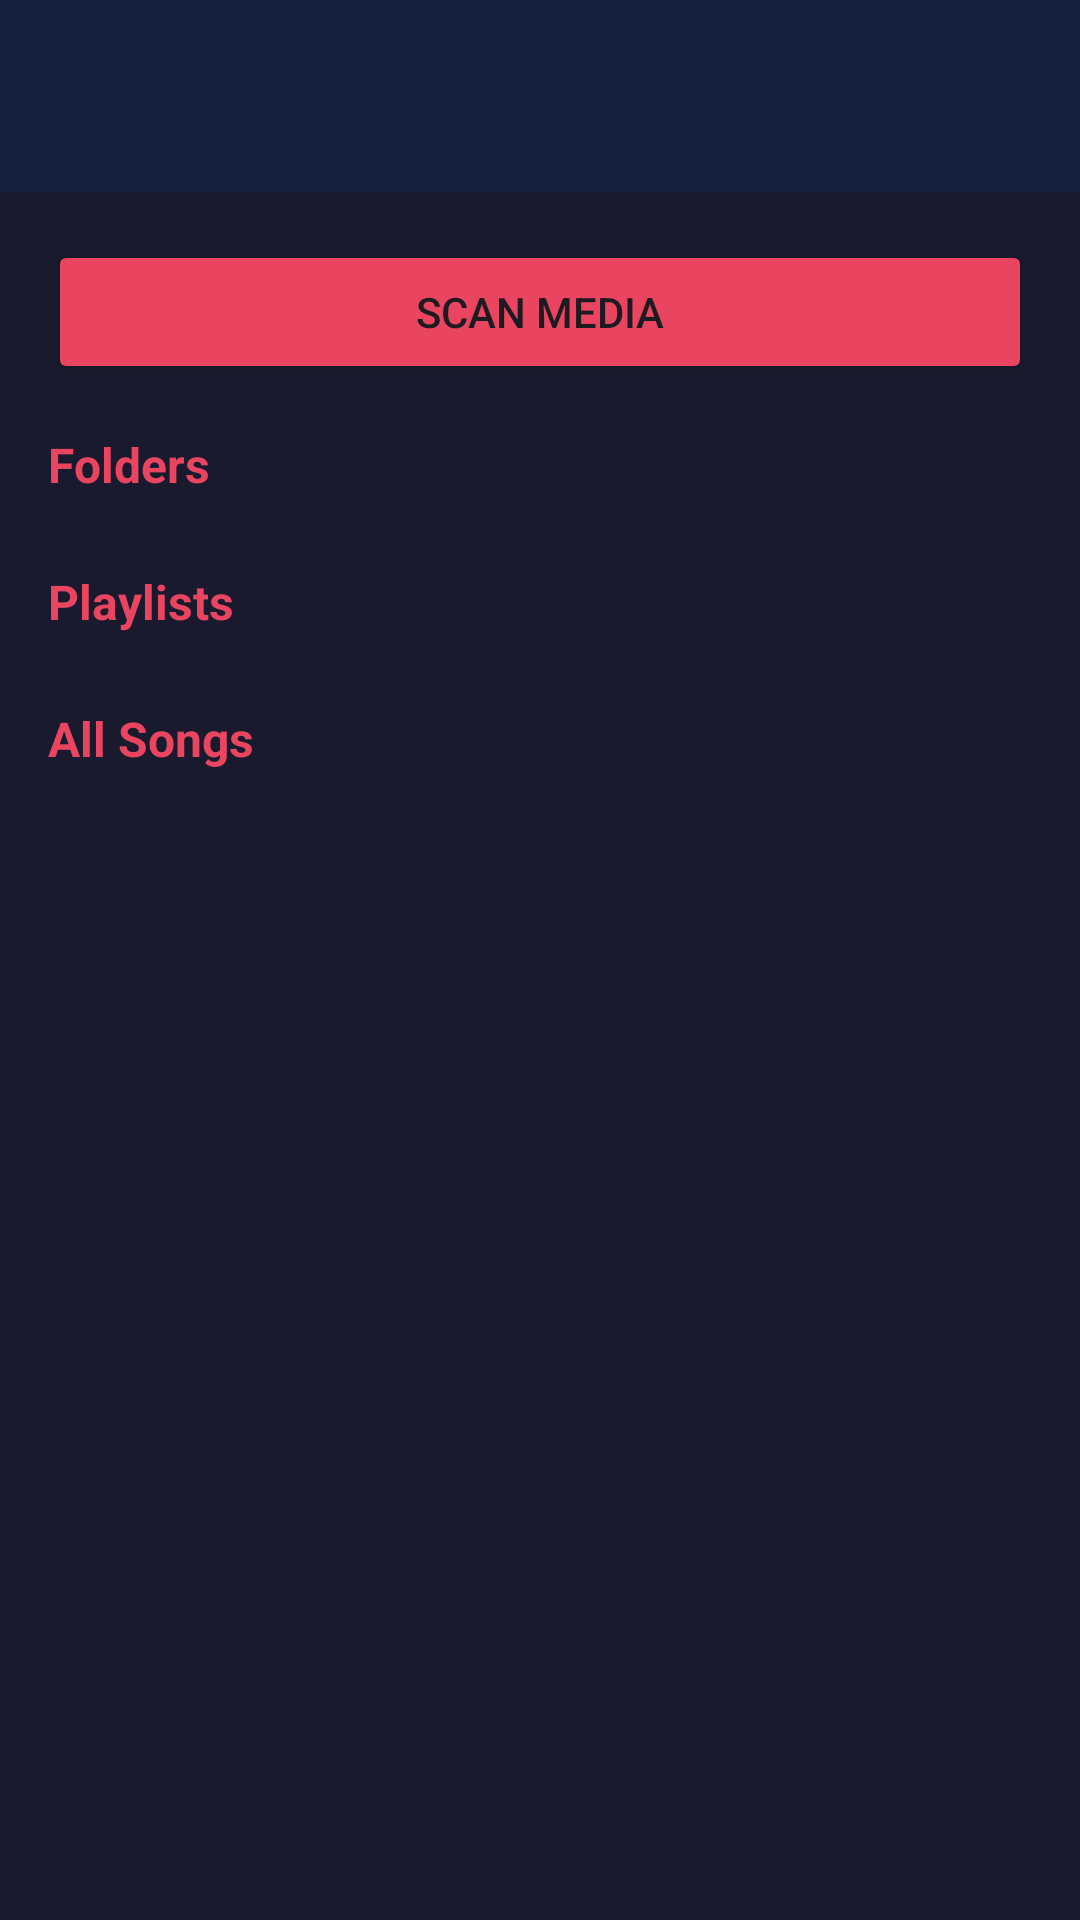

Write the Android layout XML for this screen, with the resource values it uses.
<!-- AndroidManifest.xml: application theme Theme.DJMussic -->
<!-- res/layout/activity_my_library.xml -->
<?xml version="1.0" encoding="utf-8"?>
<LinearLayout xmlns:android="http://schemas.android.com/apk/res/android"
    xmlns:app="http://schemas.android.com/apk/res-auto"
    android:layout_width="match_parent"
    android:layout_height="match_parent"
    android:orientation="vertical"
    android:background="@color/dark_bg">

    <androidx.appcompat.widget.Toolbar
        android:id="@+id/toolbar"
        android:layout_width="match_parent"
        android:layout_height="?attr/actionBarSize"
        android:background="@color/card_bg"
        app:titleTextColor="@color/text_primary" />

    <ScrollView
        android:layout_width="match_parent"
        android:layout_height="match_parent">

        <LinearLayout
            android:layout_width="match_parent"
            android:layout_height="wrap_content"
            android:orientation="vertical"
            android:padding="16dp">

            <Button
                android:id="@+id/scan_btn"
                android:layout_width="match_parent"
                android:layout_height="wrap_content"
                android:text="Scan Media"
                android:backgroundTint="@color/accent" />

            <TextView
                android:layout_width="wrap_content"
                android:layout_height="wrap_content"
                android:layout_marginTop="16dp"
                android:text="Folders"
                android:textColor="@color/accent"
                android:textStyle="bold"
                android:textSize="16sp" />

            <LinearLayout
                android:id="@+id/folder_container"
                android:layout_width="match_parent"
                android:layout_height="wrap_content"
                android:orientation="vertical"
                android:layout_marginTop="8dp" />

            <TextView
                android:layout_width="wrap_content"
                android:layout_height="wrap_content"
                android:layout_marginTop="16dp"
                android:text="Playlists"
                android:textColor="@color/accent"
                android:textStyle="bold"
                android:textSize="16sp" />

            <LinearLayout
                android:id="@+id/playlists_container"
                android:layout_width="match_parent"
                android:layout_height="wrap_content"
                android:orientation="vertical"
                android:layout_marginTop="8dp" />

            <TextView
                android:layout_width="wrap_content"
                android:layout_height="wrap_content"
                android:layout_marginTop="16dp"
                android:text="All Songs"
                android:textColor="@color/accent"
                android:textStyle="bold"
                android:textSize="16sp" />

            <androidx.recyclerview.widget.RecyclerView
                android:id="@+id/songs_recycler_view"
                android:layout_width="match_parent"
                android:layout_height="wrap_content"
                android:nestedScrollingEnabled="false"
                android:layout_marginTop="8dp" />

        </LinearLayout>
    </ScrollView>
</LinearLayout>
<!-- resources referenced by this layout -->
<resources>
  <color name="accent">#FFE94560</color>
  <color name="card_bg">#FF16213E</color>
  <color name="dark_bg">#FF1A1A2E</color>
  <color name="text_primary">#FFFFFFFF</color>
  <style name="Theme.DJMussic" parent="Base.Theme.DJMussic" />
  <style name="Base.Theme.DJMussic" parent="Theme.Material3.DayNight.NoActionBar">
          
          
      </style>
</resources>
